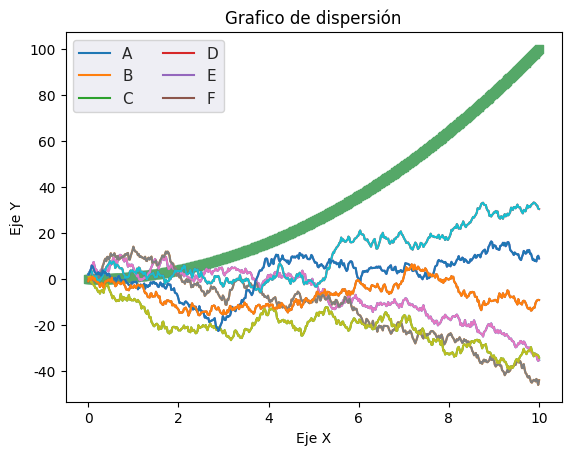

Recreate this plot in Python.
import matplotlib.pyplot as plt
import numpy as np
import pandas as pd
import seaborn as sns

rg = np.random.RandomState(0)

#generear un rando de valores en el eje x
x = np.linspace(0, 10, 500)
#calcular valores aleatorios y calcular suma de valores aleatorios
y = np.cumsum(rg.randn(500, 6), axis=0)
#graficar los datos
plt.plot(x, y)
plt.legend('ABCDEF', ncol=2, loc='upper left')
plt.show()

sns.set()
plt.plot(x,y)
plt.legend('ABCDEF', ncol=2, loc='upper left')
plt.show()

y_val = x ** 2

plt.scatter(x,y_val, marker ="s" , color="g")
plt.title("Grafico de dispersión")
plt.xlabel("Eje X")
plt.ylabel("Eje Y")
plt.show()
